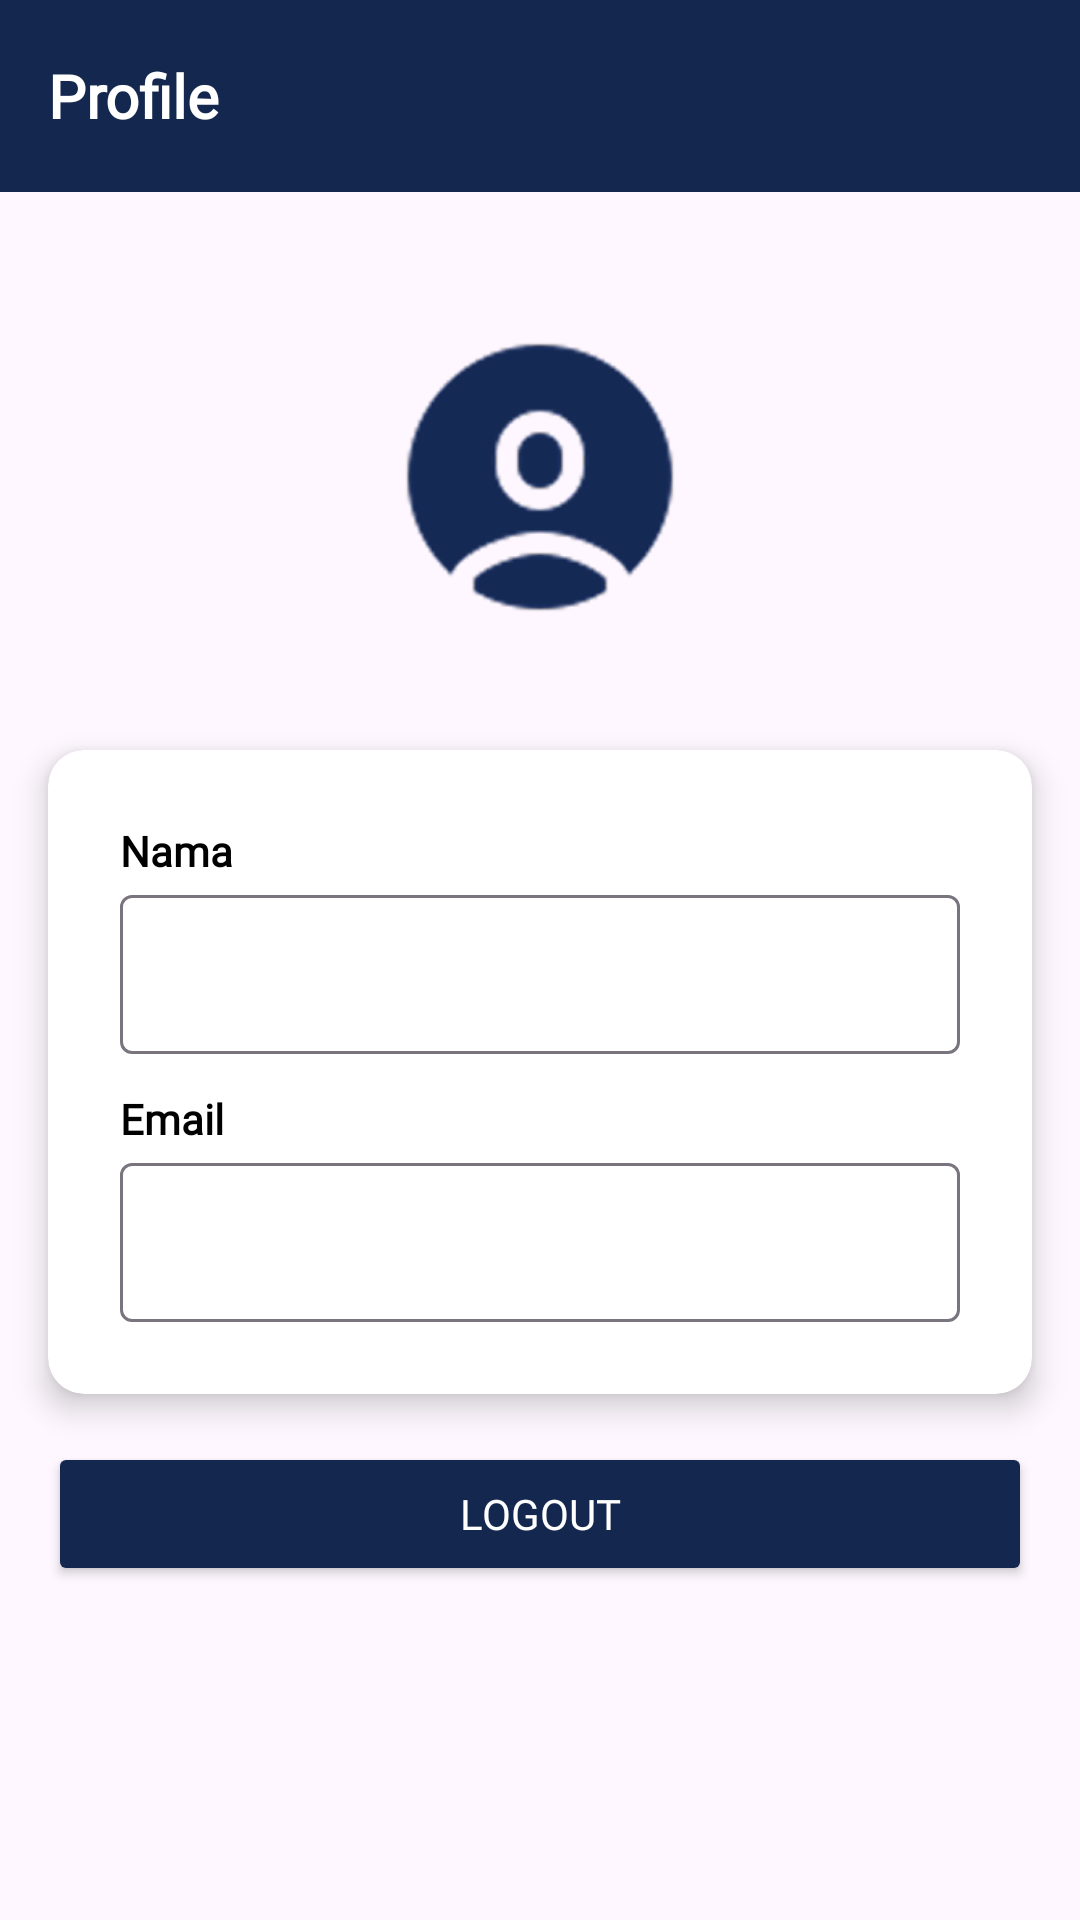

Reconstruct the res/layout file that produces this screen, plus the resources it refers to.
<!-- AndroidManifest.xml: application theme Theme.FinalProjectTiket -->
<!-- res/layout/activity_profile.xml -->
<ScrollView xmlns:android="http://schemas.android.com/apk/res/android"
    xmlns:app="http://schemas.android.com/apk/res-auto"
    android:layout_width="match_parent"
    android:layout_height="match_parent"
    android:orientation="vertical">

    <LinearLayout
        android:layout_width="match_parent"
        android:layout_height="wrap_content"
        android:orientation="vertical">

        
        <androidx.appcompat.widget.Toolbar
            android:id="@+id/toolbar"
            android:layout_width="match_parent"
            android:layout_height="?attr/actionBarSize"
            android:background="@color/blue"
            android:theme="@style/ThemeOverlay.AppCompat.Dark.ActionBar"
            android:paddingStart="16dp"
            android:gravity="center_vertical">

            <TextView
                android:layout_width="wrap_content"
                android:layout_height="wrap_content"
                android:gravity="start"
                android:text="Profile"
                android:textSize="20sp"
                android:textStyle="bold"
                android:textColor="@android:color/white"
                android:fontFamily="@font/plus_jakarta" />
        </androidx.appcompat.widget.Toolbar>

        
        <ImageView
            android:id="@+id/ivProfile"
            android:layout_width="150dp"
            android:layout_height="150dp"
            android:layout_marginTop="20dp"
            android:layout_gravity="center"
            android:padding="20dp"
            android:src="@drawable/ic_logo_profile"
            android:scaleType="centerInside" />

        
        <androidx.cardview.widget.CardView
            android:layout_width="match_parent"
            android:layout_height="wrap_content"
            android:layout_marginStart="16dp"
            android:layout_marginEnd="16dp"
            android:layout_marginTop="16dp"
            app:cardElevation="6dp"
            app:cardCornerRadius="12dp">

            <LinearLayout
                android:layout_width="match_parent"
                android:layout_height="wrap_content"
                android:orientation="vertical"
                android:padding="24dp">

                
                <TextView
                    android:layout_width="wrap_content"
                    android:layout_height="wrap_content"
                    android:text="Nama"
                    android:textColor="#000000"
                    android:textSize="14sp"
                    android:textStyle="bold"
                    android:fontFamily="@font/plus_jakarta" />

                <com.google.android.material.textfield.TextInputLayout
                    android:layout_width="match_parent"
                    android:layout_height="wrap_content"
                    android:layout_marginBottom="12dp">

                    <com.google.android.material.textfield.TextInputEditText
                        android:id="@+id/et_nama"
                        android:layout_width="match_parent"
                        android:layout_height="wrap_content"
                        android:textSize="14sp"
                        android:fontFamily="@font/plus_jakarta" />
                </com.google.android.material.textfield.TextInputLayout>

                
                <TextView
                    android:layout_width="wrap_content"
                    android:layout_height="wrap_content"
                    android:text="Email"
                    android:textColor="#000000"
                    android:textSize="14sp"
                    android:textStyle="bold"
                    android:fontFamily="@font/plus_jakarta" />

                <com.google.android.material.textfield.TextInputLayout
                    android:layout_width="match_parent"
                    android:layout_height="wrap_content">

                    <com.google.android.material.textfield.TextInputEditText
                        android:id="@+id/et_email"
                        android:layout_width="match_parent"
                        android:layout_height="wrap_content"
                        android:textSize="14sp"
                        android:inputType="textEmailAddress"
                        android:fontFamily="@font/plus_jakarta" />
                </com.google.android.material.textfield.TextInputLayout>

            </LinearLayout>
        </androidx.cardview.widget.CardView>

        
        <Button
            android:id="@+id/btnLogout"
            android:layout_width="match_parent"
            android:layout_height="wrap_content"
            android:layout_marginStart="16dp"
            android:layout_marginEnd="16dp"
            android:layout_marginTop="16dp"
            android:text="Logout"
            android:textColor="#FFFFFF"
            android:backgroundTint="@color/blue"
            android:fontFamily="@font/plus_jakarta" />

    </LinearLayout>
</ScrollView>
<!-- resources referenced by this layout -->
<resources>
  <color name="blue">#14274E</color>
  <!-- drawable ic_logo_profile: png bitmap (drawable, 16348 bytes) -->
  <style name="Theme.FinalProjectTiket" parent="Base.Theme.FinalProjectTiket" />
  <style name="Base.Theme.FinalProjectTiket" parent="Theme.Material3.DayNight.NoActionBar">
          
          <item name="android:windowSplashScreenBackground">#152955</item>
  
          
          <item name="popupMenuStyle">@style/CustomPopupMenu</item>
      </style>
  <style name="CustomPopupMenu" parent="Widget.Material3.PopupMenu">
          <item name="android:popupBackground">@color/white</item>
          <item name="android:textColor">@color/black</item>
      </style>
  <color name="white">#FFFFFFFF</color>
  <color name="black">#FF000000</color>
</resources>
